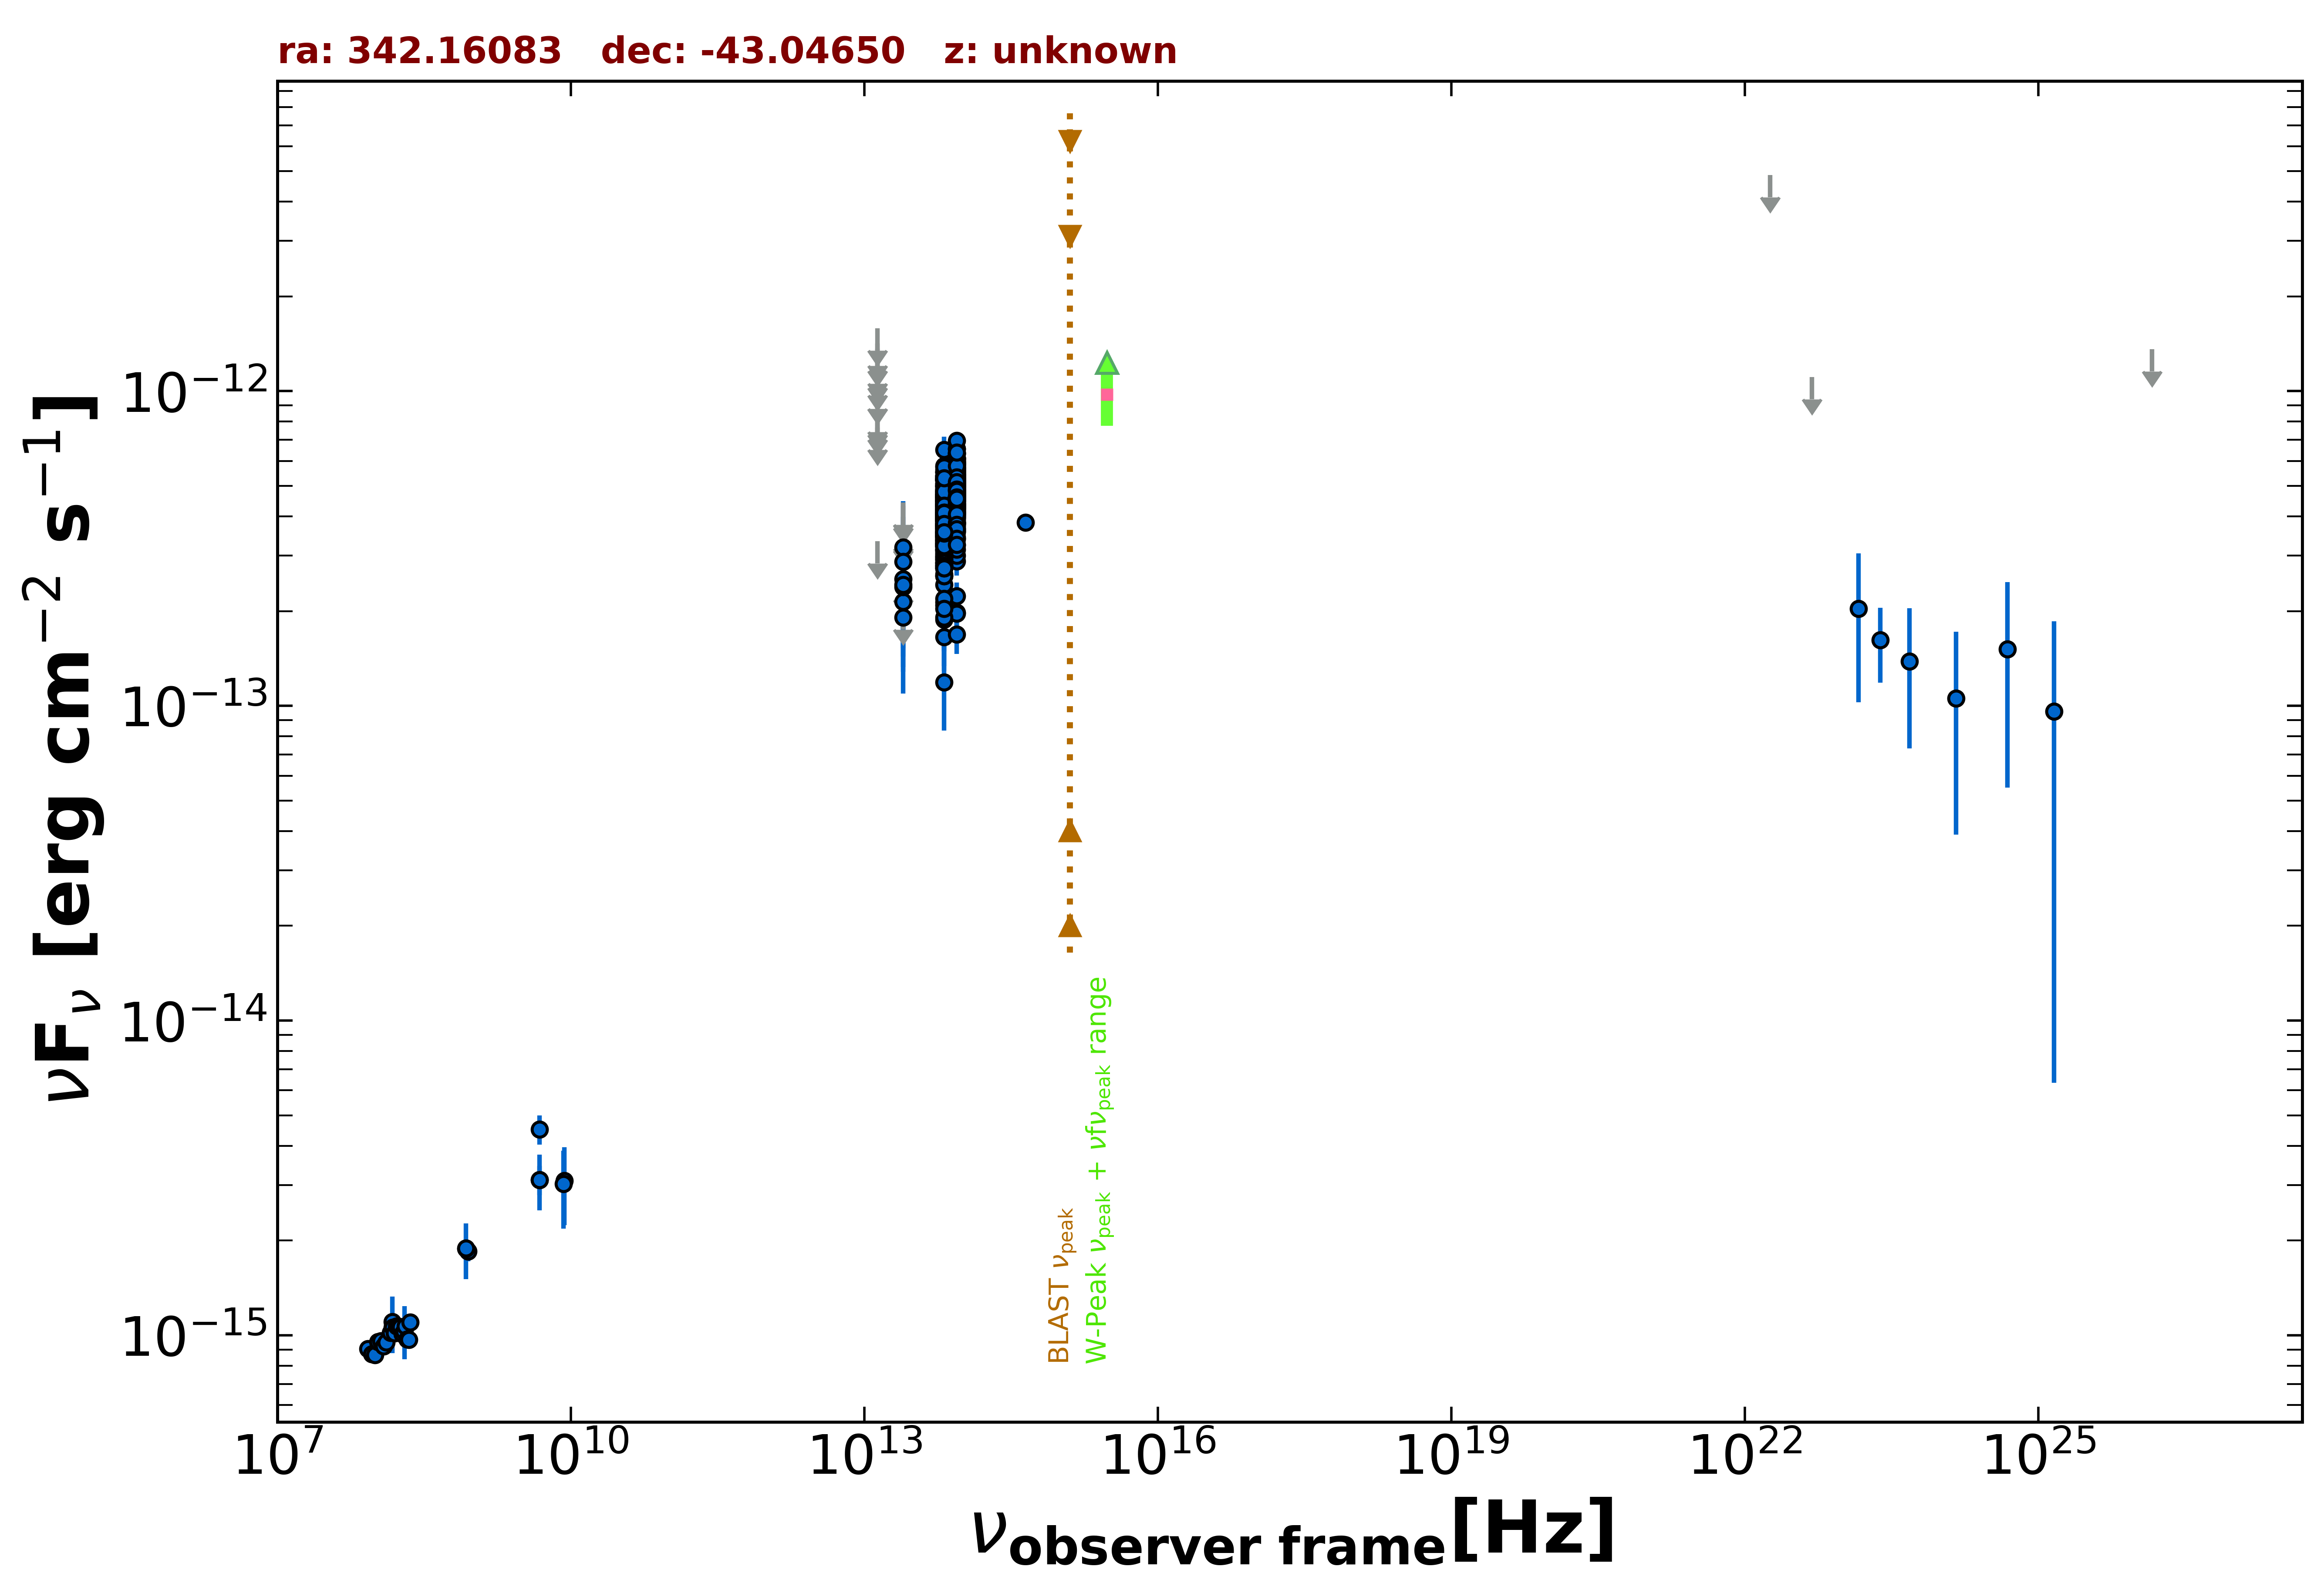

Values plotted in this chart, from the file beside it:
freq., flux, err_flux, MJD_start, MJD_end, flag, catalog, reference
8.870e+08, 1.851e-15, 1.340e-16, 55000, 55000, , RACS, Hale et al. 2021  PASA  38  e058
8.430e+08, 1.887e-15, 5.750e-17, 55000, 55000, , SUMSS, Manch et al. 2003  MNRAS  342  1117
1.500e+08, 1.058e-15, 1.061e-16, 55000, 55000, , TGSS150, Intema et al. 2017  A&A  598  A781
4.800e+09, 3.120e-15, 3.360e-16, 55000, 55000, , ATPMN, McConnell et al. 2012  MNRAS  422  1527
8.600e+09, 3.096e-15, 8.600e-16, 55000, 55000, , ATPMN, McConnell et al. 2012  MNRAS  422  1527
4.800e+09, 4.512e-15, 4.800e-16, 55000, 55000, , PMN, Griffith et al. 1993-1996  VizieR  VIII/…
8.817e+13, 4.816e-13, 2.700e-15, 55000, 55000, , UNWISE, Schlafly et al. 2019  ApJS  240  30
6.517e+13, 3.927e-13, 3.750e-15, 55000, 55000, , UNWISE, Schlafly et al. 2019  ApJS  240  30
8.817e+13, 4.142e-13, 1.110e-14, 55000, 55000, , WISE, Wright et al. 2010  AJ  140  1868
6.517e+13, 3.372e-13, 1.055e-14, 55000, 55000, , WISE, Wright et al. 2010  AJ  140  1868
2.498e+13, 1.909e-13, 3.875e-14, 55000, 55000, , WISE, Wright et al. 2010  AJ  140  1868
1.363e+13, 3.339e-13, 0.000e+00, 55000, 55000, UL, WISE, Wright et al. 2010  AJ  140  1868
8.817e+13, 4.505e-13, 2.780e-14, 56795, 56795, , NEOWISE, Mainzer et al. 2014  ApJ  792  30
6.517e+13, 4.225e-13, 3.900e-14, 56795, 56795, , NEOWISE, Mainzer et al. 2014  ApJ  792  30
8.817e+13, 4.989e-13, 2.665e-14, 56795, 56795, , NEOWISE, Mainzer et al. 2014  ApJ  792  30
6.517e+13, 5.208e-13, 4.275e-14, 56795, 56795, , NEOWISE, Mainzer et al. 2014  ApJ  792  30
8.817e+13, 6.133e-13, 3.335e-14, 56795, 56795, , NEOWISE, Mainzer et al. 2014  ApJ  792  30
6.517e+13, 4.344e-13, 4.285e-14, 56795, 56795, , NEOWISE, Mainzer et al. 2014  ApJ  792  30
8.817e+13, 5.371e-13, 3.165e-14, 56795, 56795, , NEOWISE, Mainzer et al. 2014  ApJ  792  30
6.517e+13, 4.578e-13, 3.795e-14, 56795, 56795, , NEOWISE, Mainzer et al. 2014  ApJ  792  30
8.817e+13, 5.808e-13, 3.000e-14, 56795, 56795, , NEOWISE, Mainzer et al. 2014  ApJ  792  30
6.517e+13, 4.076e-13, 3.835e-14, 56795, 56795, , NEOWISE, Mainzer et al. 2014  ApJ  792  30
8.817e+13, 5.292e-13, 2.875e-14, 56795, 56795, , NEOWISE, Mainzer et al. 2014  ApJ  792  30
6.517e+13, 5.621e-13, 6.015e-14, 56795, 56795, , NEOWISE, Mainzer et al. 2014  ApJ  792  30
8.817e+13, 5.292e-13, 2.630e-14, 56795, 56795, , NEOWISE, Mainzer et al. 2014  ApJ  792  30
6.517e+13, 4.860e-13, 4.030e-14, 56795, 56795, , NEOWISE, Mainzer et al. 2014  ApJ  792  30
8.817e+13, 5.143e-13, 2.845e-14, 56799, 56799, , NEOWISE, Mainzer et al. 2014  ApJ  792  30
6.517e+13, 4.702e-13, 3.985e-14, 56799, 56799, , NEOWISE, Mainzer et al. 2014  ApJ  792  30
8.817e+13, 5.278e-13, 2.870e-14, 56796, 56796, , NEOWISE, Mainzer et al. 2014  ApJ  792  30
6.517e+13, 3.980e-13, 3.635e-14, 56796, 56796, , NEOWISE, Mainzer et al. 2014  ApJ  792  30
8.817e+13, 5.486e-13, 2.780e-14, 56795, 56795, , NEOWISE, Mainzer et al. 2014  ApJ  792  30
6.517e+13, 4.693e-13, 5.285e-14, 56795, 56795, , NEOWISE, Mainzer et al. 2014  ApJ  792  30
8.817e+13, 5.273e-13, 3.110e-14, 56795, 56795, , NEOWISE, Mainzer et al. 2014  ApJ  792  30
6.517e+13, 4.316e-13, 4.660e-14, 56795, 56795, , NEOWISE, Mainzer et al. 2014  ApJ  792  30
8.817e+13, 5.557e-13, 2.665e-14, 56795, 56795, , NEOWISE, Mainzer et al. 2014  ApJ  792  30
6.517e+13, 4.416e-13, 3.870e-14, 56795, 56795, , NEOWISE, Mainzer et al. 2014  ApJ  792  30
8.817e+13, 4.948e-13, 2.920e-14, 56794, 56794, , NEOWISE, Mainzer et al. 2014  ApJ  792  30
6.517e+13, 4.376e-13, 3.630e-14, 56794, 56794, , NEOWISE, Mainzer et al. 2014  ApJ  792  30
8.817e+13, 5.082e-13, 2.620e-14, 56799, 56799, , NEOWISE, Mainzer et al. 2014  ApJ  792  30
6.517e+13, 3.731e-13, 3.960e-14, 56799, 56799, , NEOWISE, Mainzer et al. 2014  ApJ  792  30
8.817e+13, 5.391e-13, 2.930e-14, 56795, 56795, , NEOWISE, Mainzer et al. 2014  ApJ  792  30
6.517e+13, 4.490e-13, 3.810e-14, 56795, 56795, , NEOWISE, Mainzer et al. 2014  ApJ  792  30
8.817e+13, 5.666e-13, 2.870e-14, 56795, 56795, , NEOWISE, Mainzer et al. 2014  ApJ  792  30
6.517e+13, 4.179e-13, 3.815e-14, 56795, 56795, , NEOWISE, Mainzer et al. 2014  ApJ  792  30
8.817e+13, 5.406e-13, 3.190e-14, 56795, 56795, , NEOWISE, Mainzer et al. 2014  ApJ  792  30
6.517e+13, 5.359e-13, 4.005e-14, 56795, 56795, , NEOWISE, Mainzer et al. 2014  ApJ  792  30
8.817e+13, 5.573e-13, 3.285e-14, 56799, 56799, , NEOWISE, Mainzer et al. 2014  ApJ  792  30
6.517e+13, 3.878e-13, 4.870e-14, 56799, 56799, , NEOWISE, Mainzer et al. 2014  ApJ  792  30
8.817e+13, 4.270e-13, 3.150e-14, 57160, 57160, , NEOWISE, Mainzer et al. 2014  ApJ  792  30
6.517e+13, 3.247e-13, 3.955e-14, 57160, 57160, , NEOWISE, Mainzer et al. 2014  ApJ  792  30
8.817e+13, 5.115e-13, 2.685e-14, 57160, 57160, , NEOWISE, Mainzer et al. 2014  ApJ  792  30
6.517e+13, 2.929e-13, 5.510e-14, 57160, 57160, , NEOWISE, Mainzer et al. 2014  ApJ  792  30
8.817e+13, 4.605e-13, 2.840e-14, 57160, 57160, , NEOWISE, Mainzer et al. 2014  ApJ  792  30
6.517e+13, 3.815e-13, 4.470e-14, 57160, 57160, , NEOWISE, Mainzer et al. 2014  ApJ  792  30
8.817e+13, 4.165e-13, 2.765e-14, 57160, 57160, , NEOWISE, Mainzer et al. 2014  ApJ  792  30
6.517e+13, 3.347e-13, 4.825e-14, 57160, 57160, , NEOWISE, Mainzer et al. 2014  ApJ  792  30
8.817e+13, 5.022e-13, 2.730e-14, 57160, 57160, , NEOWISE, Mainzer et al. 2014  ApJ  792  30
6.517e+13, 4.160e-13, 3.990e-14, 57160, 57160, , NEOWISE, Mainzer et al. 2014  ApJ  792  30
8.817e+13, 4.756e-13, 2.675e-14, 57160, 57160, , NEOWISE, Mainzer et al. 2014  ApJ  792  30
6.517e+13, 3.759e-13, 3.640e-14, 57160, 57160, , NEOWISE, Mainzer et al. 2014  ApJ  792  30
... 596 more rows
